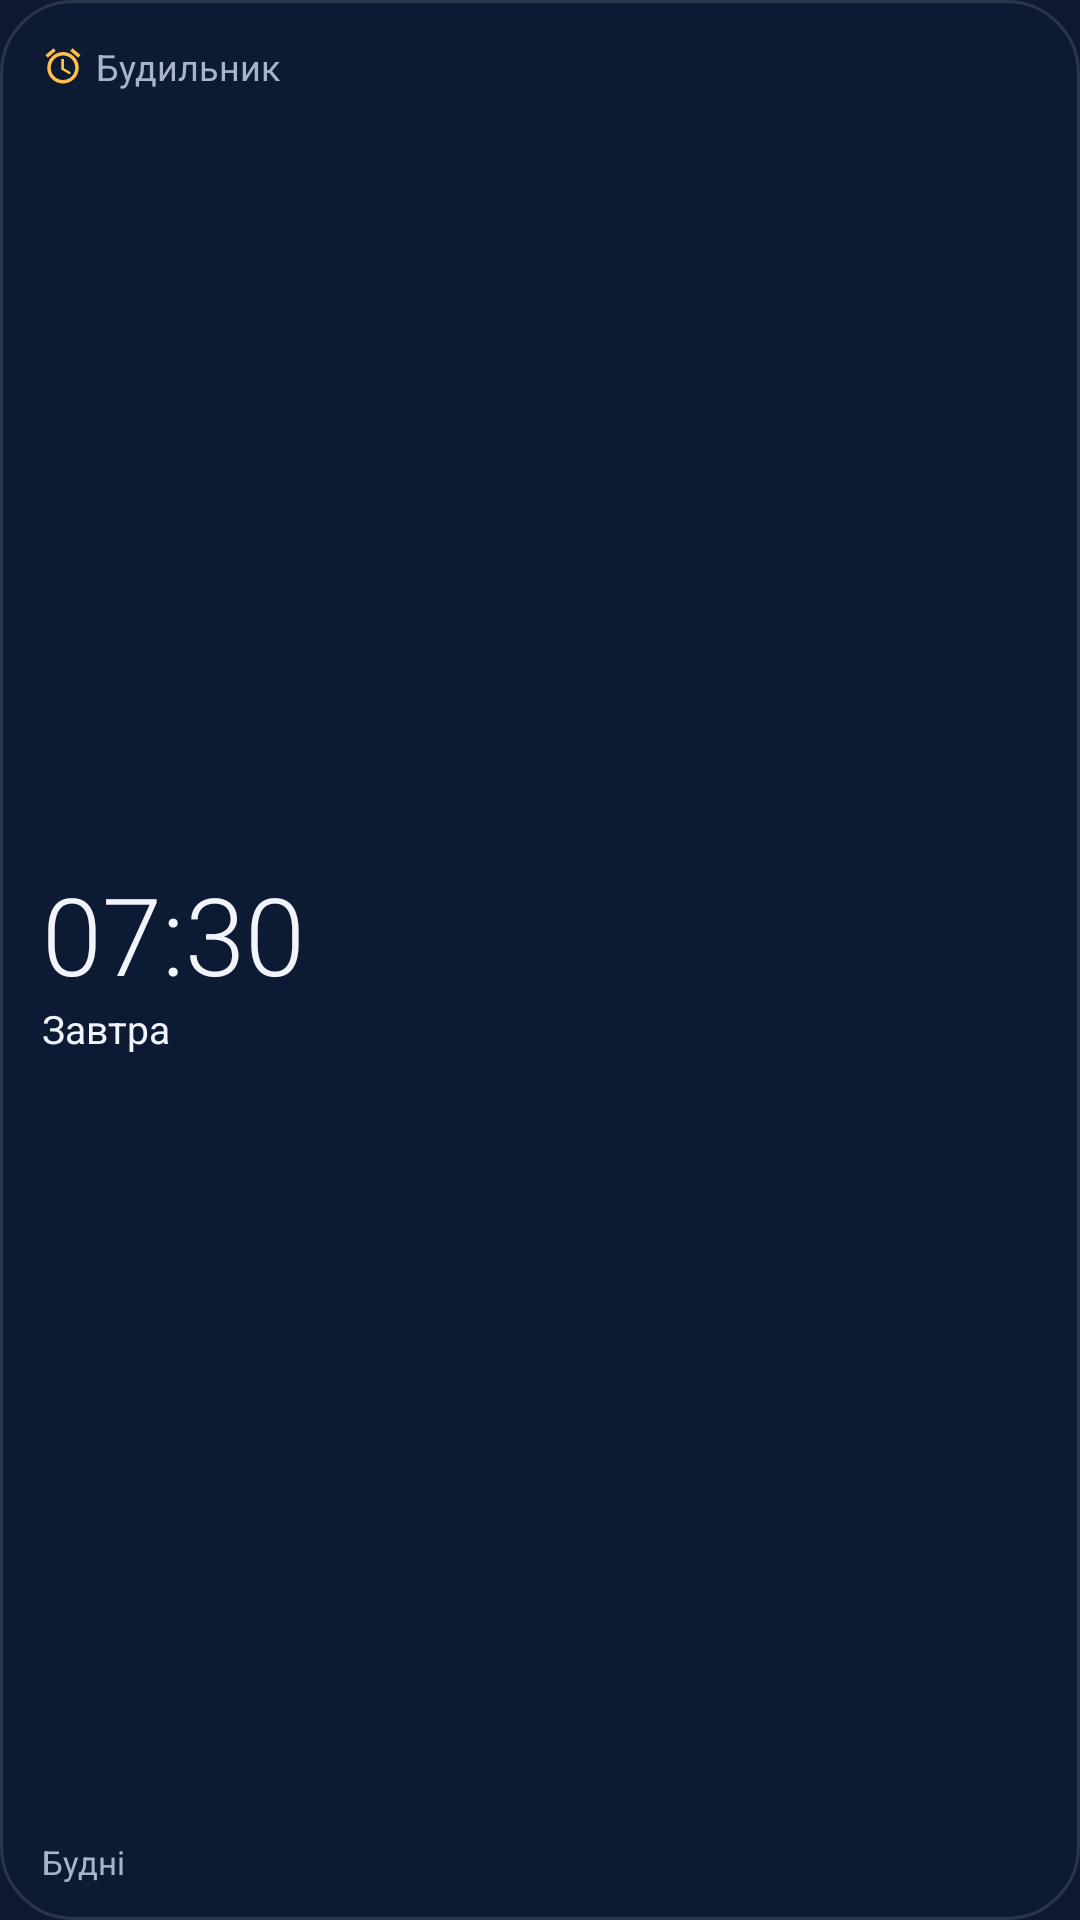

Reconstruct the res/layout file that produces this screen, plus the resources it refers to.
<!-- AndroidManifest.xml: application theme Theme.Vidbiy -->
<!-- res/layout/widget_alarm.xml -->
<?xml version="1.0" encoding="utf-8"?>
<LinearLayout xmlns:android="http://schemas.android.com/apk/res/android"
    android:id="@+id/widget_root"
    android:layout_width="match_parent"
    android:layout_height="match_parent"
    android:background="@drawable/widget_bg"
    android:orientation="vertical"
    android:paddingStart="14dp"
    android:paddingTop="14dp"
    android:paddingEnd="14dp"
    android:paddingBottom="12dp">

    <LinearLayout
        android:layout_width="match_parent"
        android:layout_height="wrap_content"
        android:gravity="center_vertical"
        android:orientation="horizontal">

        <ImageView
            android:layout_width="14dp"
            android:layout_height="14dp"
            android:importantForAccessibility="no"
            android:src="@drawable/ic_widget_active" />

        <TextView
            android:layout_width="wrap_content"
            android:layout_height="wrap_content"
            android:layout_marginStart="4dp"
            android:maxLines="1"
            android:text="@string/widget_alarm_caption"
            android:textColor="#A7B4CC"
            android:textSize="12sp" />
    </LinearLayout>

    <LinearLayout
        android:layout_width="match_parent"
        android:layout_height="0dp"
        android:layout_weight="1"
        android:gravity="center_vertical"
        android:orientation="vertical">

        <TextView
            android:id="@+id/alarm_time"
            android:layout_width="wrap_content"
            android:layout_height="wrap_content"
            android:fontFamily="sans-serif-light"
            android:includeFontPadding="false"
            android:maxLines="1"
            android:text="@string/widget_alarm_sample"
            android:textColor="#F1F4FA"
            android:textSize="36sp" />

        <TextView
            android:id="@+id/alarm_when"
            android:text="@string/widget_sample_day"
            android:layout_width="wrap_content"
            android:layout_height="wrap_content"
            android:ellipsize="end"
            android:maxLines="2"
            android:textColor="#F1F4FA"
            android:textSize="13sp" />
    </LinearLayout>

    <TextView
        android:id="@+id/alarm_extra"
        android:text="@string/widget_sample_days"
        android:layout_width="wrap_content"
        android:layout_height="wrap_content"
        android:ellipsize="end"
        android:maxLines="1"
        android:textColor="#A7B4CC"
        android:textSize="11sp" />
</LinearLayout>
<!-- resources referenced by this layout -->
<resources>
  <!-- drawable ic_widget_active (drawable) -->
  <vector xmlns:android="http://schemas.android.com/apk/res/android"
      android:width="24dp" android:height="24dp"
      android:viewportWidth="24" android:viewportHeight="24">
      <path android:fillColor="#FFFFC247" android:pathData="M22,5.72l-4.6,-3.86 -1.29,1.53 4.6,3.86L22,5.72zM7.88,3.39L6.6,1.86 2,5.71l1.29,1.53 4.59,-3.85zM12.5,8L11,8v6l4.75,2.85 0.75,-1.23 -4,-2.37L12.5,8zM12,4c-4.97,0 -9,4.03 -9,9s4.02,9 9,9c4.97,0 9,-4.03 9,-9s-4.03,-9 -9,-9zM12,20c-3.87,0 -7,-3.13 -7,-7s3.13,-7 7,-7 7,3.13 7,7 -3.13,7 -7,7z" />
  </vector>
  <!-- drawable widget_bg (drawable) -->
  <shape xmlns:android="http://schemas.android.com/apk/res/android" android:shape="rectangle">
      <solid android:color="#E60E1A33" />
      <stroke android:width="1dp" android:color="#1FFFFFFF" />
      <corners android:radius="24dp" />
  </shape>
  <string name="widget_alarm_caption">Будильник</string>
  <string name="widget_alarm_sample">07:30</string>
  <string name="widget_sample_day">Завтра</string>
  <string name="widget_sample_days">Будні</string>
  <style name="Theme.Vidbiy" parent="android:Theme.Material.NoActionBar">
          <item name="android:windowBackground">@color/window_bg</item>
      </style>
  <color name="window_bg">#0E1A33</color>
</resources>
